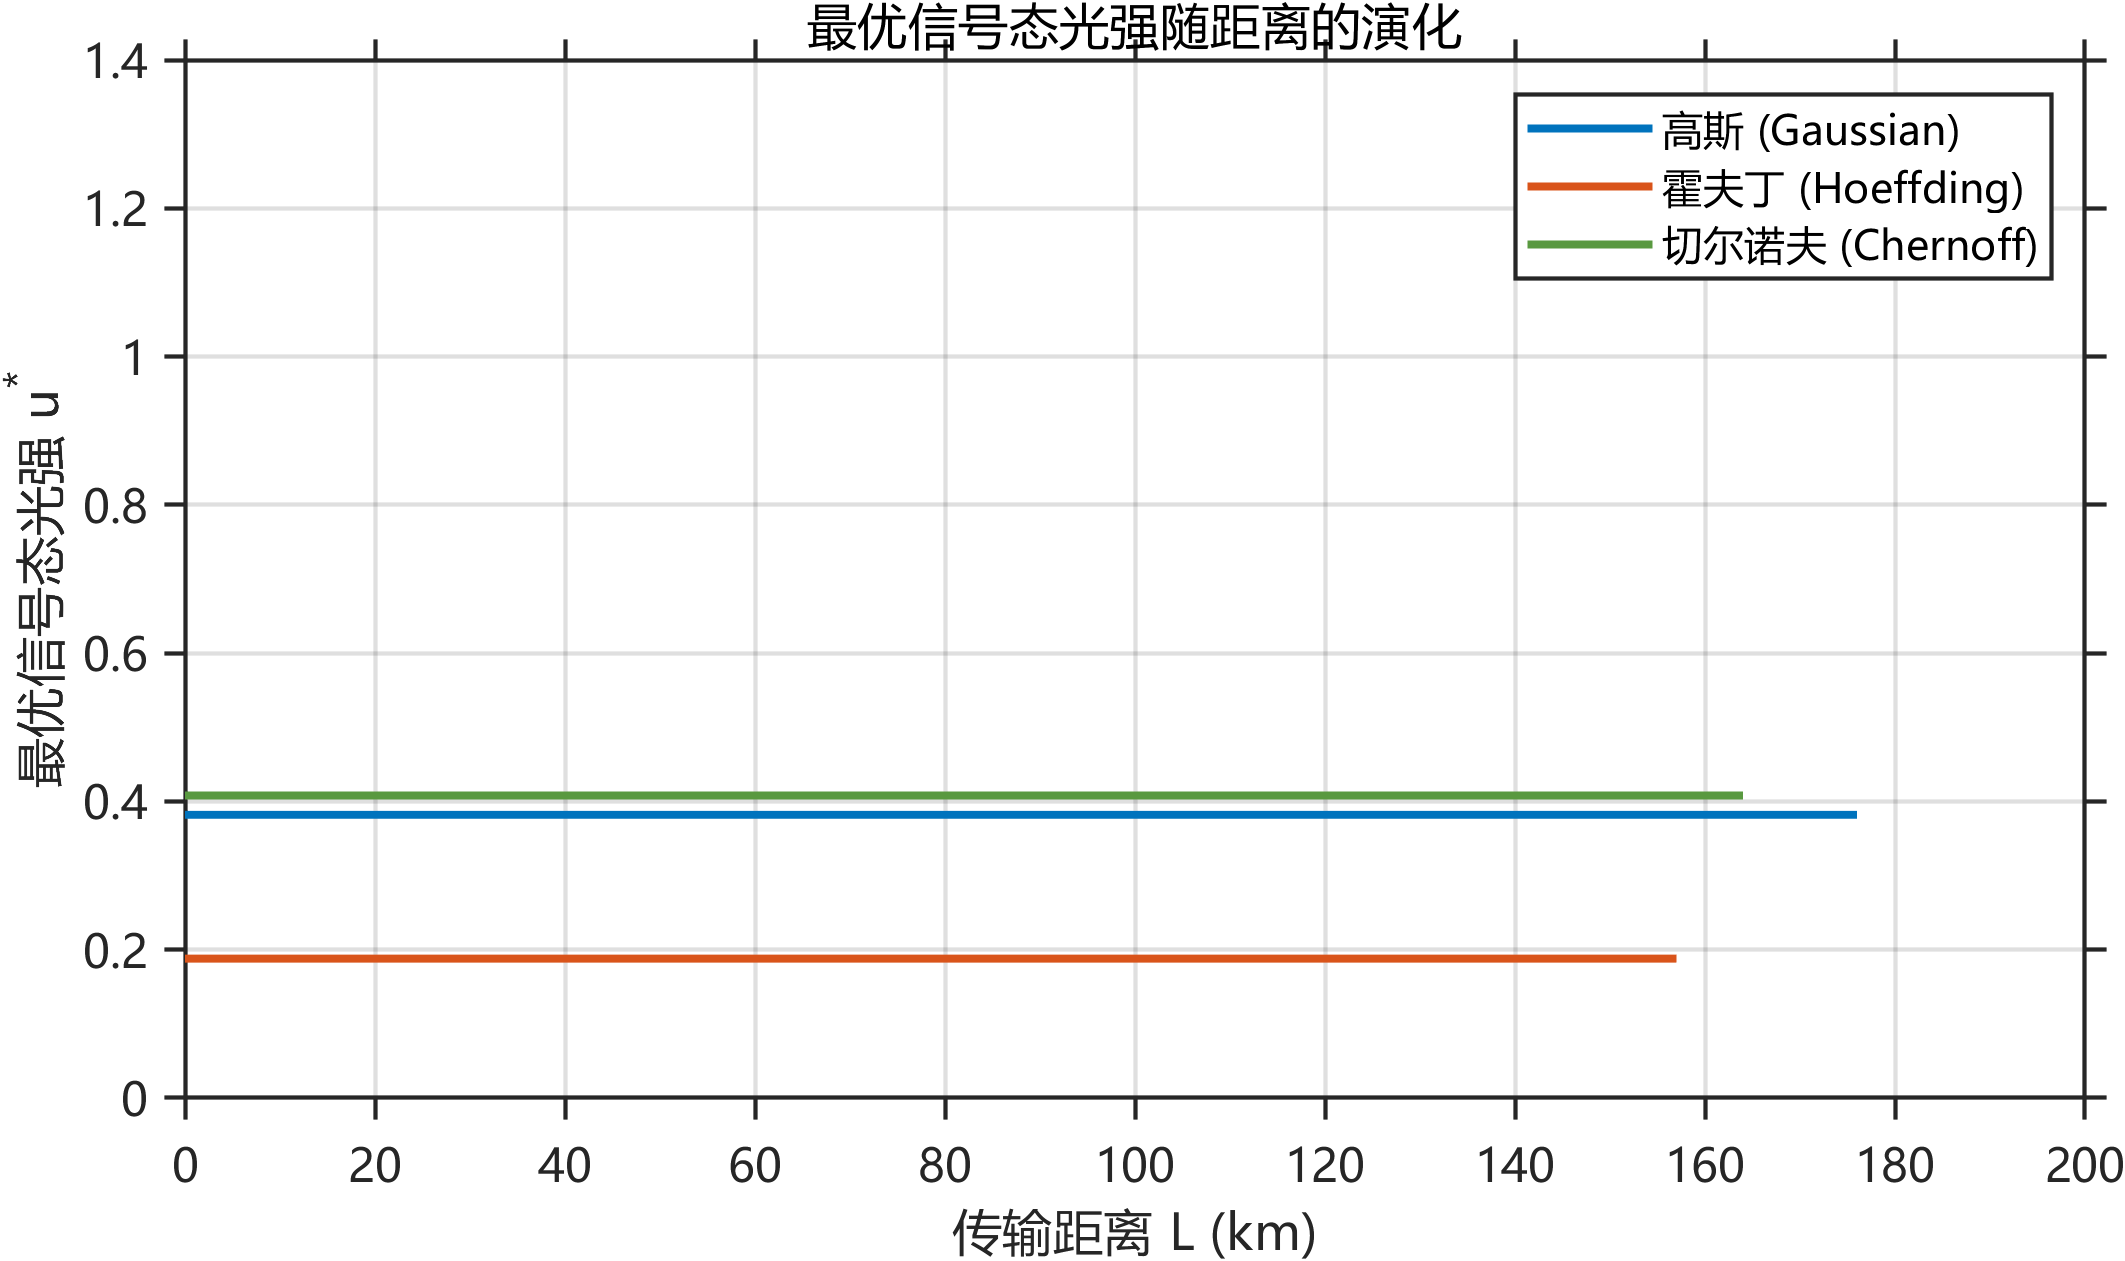

Source data for this figure (header and first rows):
L_km, R_per_pulse, u, v, Pu, Pv
0.0, 1.386598e-02, 0.408, 0.1, 0.6, 0.3
1.0, 1.321345e-02, 0.408, 0.1, 0.6, 0.3
2.0, 1.259229e-02, 0.408, 0.1, 0.6, 0.3
3.0, 1.200093e-02, 0.408, 0.1, 0.6, 0.3
4.0, 1.143792e-02, 0.408, 0.1, 0.6, 0.3
5.0, 1.090184e-02, 0.408, 0.1, 0.6, 0.3
6.0, 1.039138e-02, 0.408, 0.1, 0.6, 0.3
7.0, 9.905264e-03, 0.408, 0.1, 0.6, 0.3
8.0, 9.442309e-03, 0.408, 0.1, 0.6, 0.3
9.0, 9.001374e-03, 0.408, 0.1, 0.6, 0.3
10.0, 8.581381e-03, 0.408, 0.1, 0.6, 0.3
11.0, 8.181307e-03, 0.408, 0.1, 0.6, 0.3
12.0, 7.800178e-03, 0.408, 0.1, 0.6, 0.3
13.0, 7.437074e-03, 0.408, 0.1, 0.6, 0.3
14.0, 7.091116e-03, 0.408, 0.1, 0.6, 0.3
15.0, 6.761475e-03, 0.408, 0.1, 0.6, 0.3
16.0, 6.447359e-03, 0.408, 0.1, 0.6, 0.3
17.0, 6.148017e-03, 0.408, 0.1, 0.6, 0.3
18.0, 5.862738e-03, 0.408, 0.1, 0.6, 0.3
19.0, 5.590844e-03, 0.408, 0.1, 0.6, 0.3
20.0, 5.331691e-03, 0.408, 0.1, 0.6, 0.3
21.0, 5.084669e-03, 0.408, 0.1, 0.6, 0.3
22.0, 4.849197e-03, 0.408, 0.1, 0.6, 0.3
23.0, 4.624722e-03, 0.408, 0.1, 0.6, 0.3
24.0, 4.410720e-03, 0.408, 0.1, 0.6, 0.3
25.0, 4.206691e-03, 0.408, 0.1, 0.6, 0.3
26.0, 4.012163e-03, 0.408, 0.1, 0.6, 0.3
27.0, 3.826683e-03, 0.408, 0.1, 0.6, 0.3
28.0, 3.649824e-03, 0.408, 0.1, 0.6, 0.3
29.0, 3.481176e-03, 0.408, 0.1, 0.6, 0.3
30.0, 3.320353e-03, 0.408, 0.1, 0.6, 0.3
31.0, 3.166986e-03, 0.408, 0.1, 0.6, 0.3
32.0, 3.020722e-03, 0.408, 0.1, 0.6, 0.3
33.0, 2.881229e-03, 0.408, 0.1, 0.6, 0.3
34.0, 2.748188e-03, 0.408, 0.1, 0.6, 0.3
35.0, 2.621297e-03, 0.408, 0.1, 0.6, 0.3
36.0, 2.500267e-03, 0.408, 0.1, 0.6, 0.3
37.0, 2.384825e-03, 0.408, 0.1, 0.6, 0.3
38.0, 2.274710e-03, 0.408, 0.1, 0.6, 0.3
39.0, 2.169673e-03, 0.408, 0.1, 0.6, 0.3
40.0, 2.069477e-03, 0.408, 0.1, 0.6, 0.3
41.0, 1.973897e-03, 0.408, 0.1, 0.6, 0.3
42.0, 1.882719e-03, 0.408, 0.1, 0.6, 0.3
43.0, 1.795738e-03, 0.408, 0.1, 0.6, 0.3
44.0, 1.712759e-03, 0.408, 0.1, 0.6, 0.3
45.0, 1.633596e-03, 0.408, 0.1, 0.6, 0.3
46.0, 1.558073e-03, 0.408, 0.1, 0.6, 0.3
47.0, 1.486022e-03, 0.408, 0.1, 0.6, 0.3
48.0, 1.417282e-03, 0.408, 0.1, 0.6, 0.3
49.0, 1.351700e-03, 0.408, 0.1, 0.6, 0.3
50.0, 1.289129e-03, 0.408, 0.1, 0.6, 0.3
51.0, 1.229433e-03, 0.408, 0.1, 0.6, 0.3
52.0, 1.172476e-03, 0.408, 0.1, 0.6, 0.3
53.0, 1.118135e-03, 0.408, 0.1, 0.6, 0.3
54.0, 1.066287e-03, 0.408, 0.1, 0.6, 0.3
55.0, 1.016819e-03, 0.408, 0.1, 0.6, 0.3
56.0, 9.696204e-04, 0.408, 0.1, 0.6, 0.3
57.0, 9.245877e-04, 0.408, 0.1, 0.6, 0.3
58.0, 8.816210e-04, 0.408, 0.1, 0.6, 0.3
59.0, 8.406257e-04, 0.408, 0.1, 0.6, 0.3
... 241 more rows
